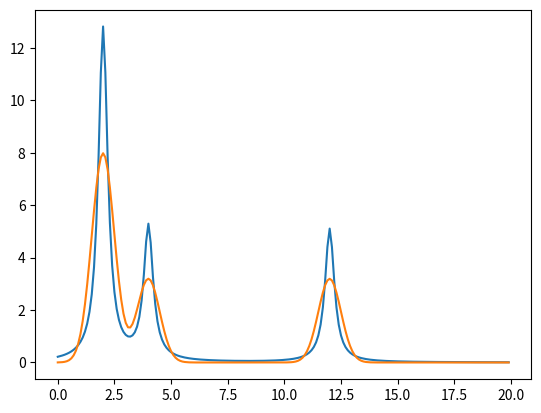

This chart was generated by the following Python code:
import numpy as np


def gaussian(center, width, height=1.0):
    """Compute gaussian function."""
    def compute_for(pos):
        return height / (width * (2.0 * np.pi) ** 0.5) * (
            np.exp( -(pos - center)**2 /
                     (2.0 * width**2)))
    return compute_for


def lorentzian(center, width, height=1.0):
    """Compute lorentzian function."""
    def compute_for(pos):
        return height / np.pi * (
            0.5 * width / ((pos - center)**2 + (0.5 * width)**2))
    return compute_for


def broaden(positions, amplitudes,
            width=8.0, xmin=0, xmax=4000, dx=1.0, fun=lorentzian):
    """Perform Lorentzian or Gaussian broadening.

    Parameters
    ----------
    positions, amplitudes : lists
        Arrays of positions and intensities.
    width : float
        Full-width at half-maximum.
    xmin, xmax : int
        Extrema for the calculation.
    dx : float
        Resolution of the resulting broadening.
    fun : {gaussian, lorentzian}


    Returns
    -------
    skx, spky : tuple(x-values, y-values)

    """
    nmin, nmax = int(round(xmin/dx)), int(round(xmax/dx))
    spkx = np.array(range(nmin, nmax)) * dx
    spky = np.zeros(len(spkx))
    for pos, intensity in zip(positions, amplitudes):
        broaden = fun(pos, width, intensity)
        spky += broaden(spkx)
    return spkx, spky


if __name__ == "__main__":
    import matplotlib.pyplot as plt
    ar = [[2.0, 4.0, 12.0], [10.0, 4.0, 4.0]]
    spkxl, spkyl = broaden(*ar, width=0.5, xmax=20, dx=0.1, fun=lorentzian)
    spkxg, spkyg = broaden(*ar, width=0.5, xmax=20, dx=0.1, fun=gaussian)
    plt.plot(spkxl, spkyl, spkxg, spkyg)
    plt.show()

